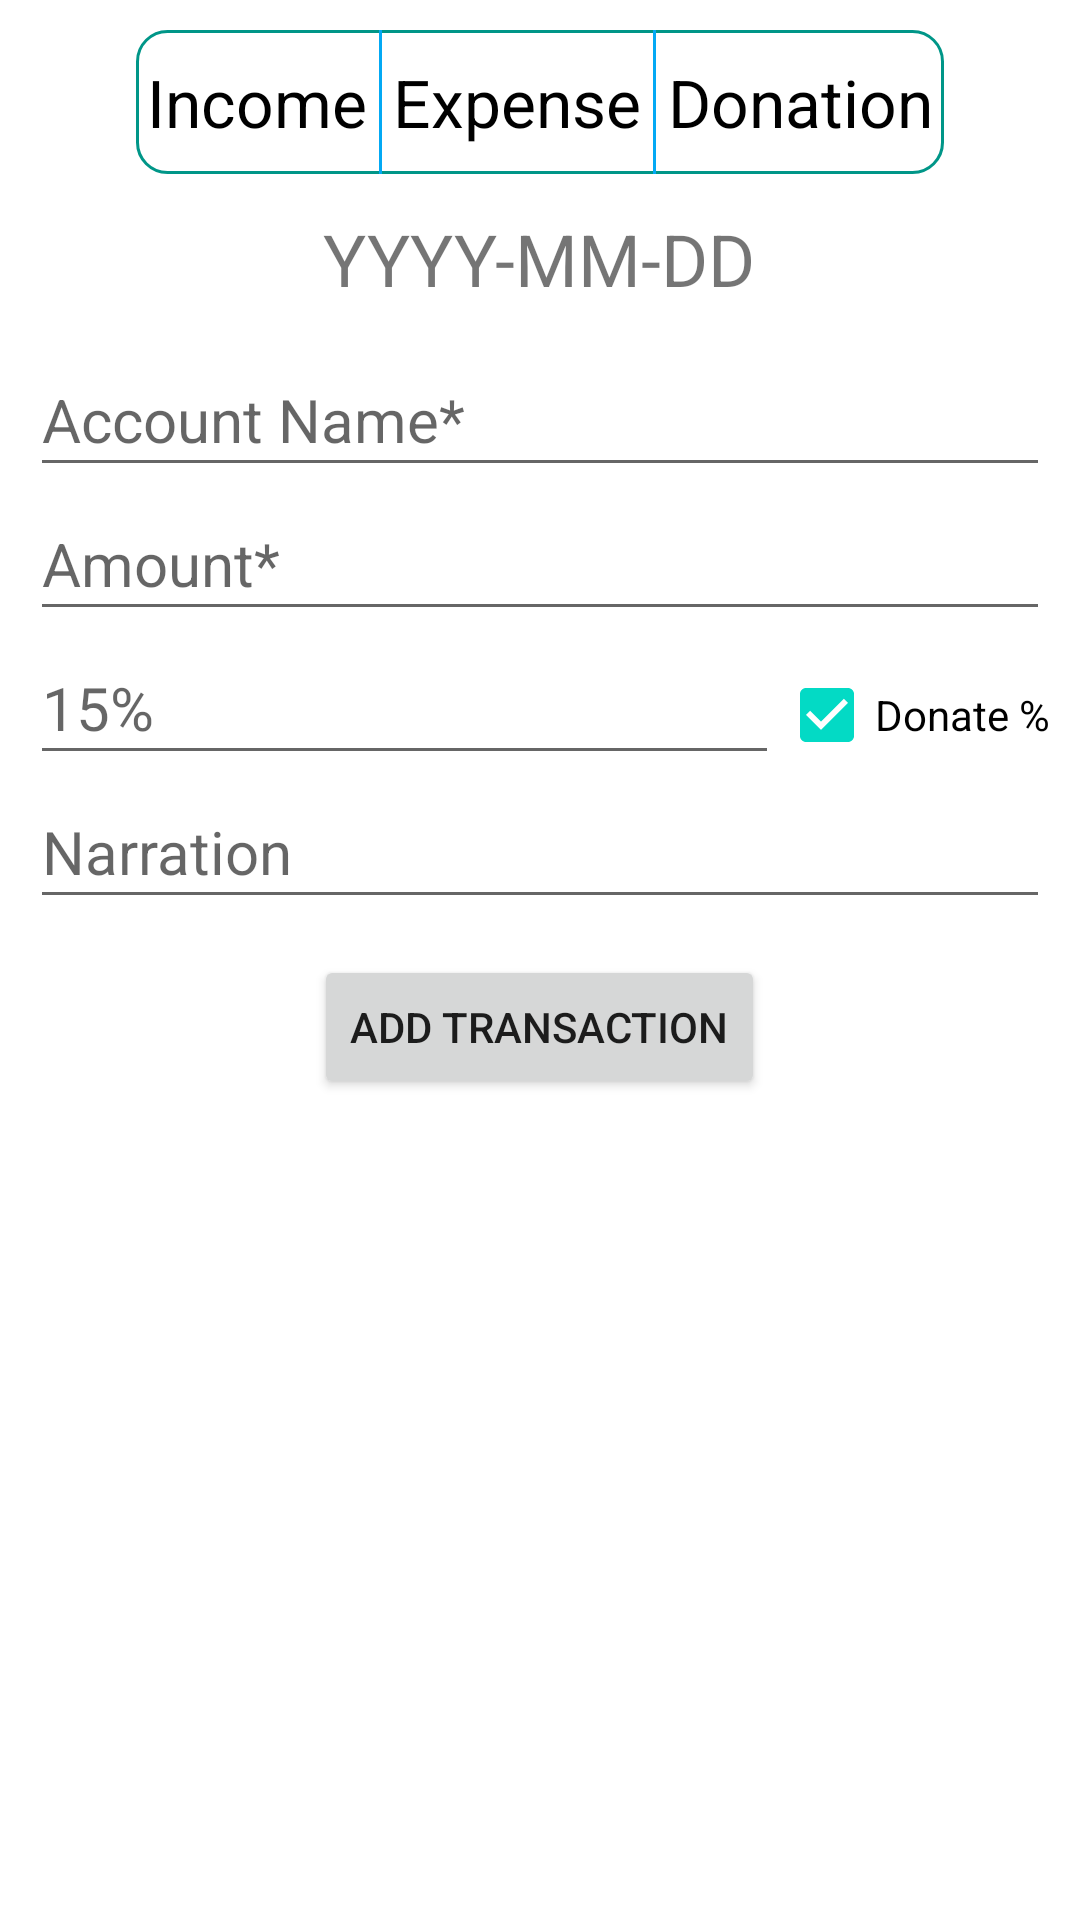

Android layout source for this screen:
<!-- AndroidManifest.xml: application theme Theme.FinanceTracker -->
<!-- res/layout/activity_add_transaction.xml -->
<?xml version="1.0" encoding="utf-8"?>
<LinearLayout xmlns:android="http://schemas.android.com/apk/res/android"
    xmlns:tools="http://schemas.android.com/tools"
    android:layout_width="match_parent"
    android:layout_height="match_parent"
    android:orientation="vertical"
    android:padding="10dp"
    tools:context=".AddTransactionActivity">

    <RadioGroup
        android:id="@+id/rgTransactionType"
        android:layout_width="wrap_content"
        android:layout_height="wrap_content"
        android:layout_gravity="center_horizontal"
        android:background="@drawable/round_border_income"
        android:orientation="horizontal">

        <RadioButton
            android:id="@+id/rbIncome"
            android:layout_width="wrap_content"
            android:layout_height="wrap_content"
            android:layout_weight="1"
            android:background="@drawable/bg_income"
            android:button="@android:color/transparent"
            android:gravity="center"
            android:padding="4dp"
            android:singleLine="true"
            android:text="Income"
            android:textSize="22sp" />

        <View
            android:id="@+id/vSep1"
            android:layout_width="1dp"
            android:layout_height="match_parent"
            android:background="#03A9F4"
            android:visibility="visible" />

        <RadioButton
            android:id="@+id/rbExpense"
            android:layout_width="wrap_content"
            android:layout_height="wrap_content"
            android:layout_weight="1"
            android:background="@drawable/bg_expense"
            android:button="@android:color/transparent"
            android:gravity="center"
            android:padding="4dp"
            android:singleLine="true"
            android:text="Expense"
            android:textSize="22sp" />

        <View
            android:id="@+id/vSep2"
            android:layout_width="1dp"
            android:layout_height="match_parent"
            android:background="#03A9F4"
            android:visibility="visible" />

        <RadioButton
            android:id="@+id/rbDonation"
            android:layout_width="wrap_content"
            android:layout_height="wrap_content"
            android:layout_weight="1"
            android:background="@drawable/bg_donation"
            android:button="@android:color/transparent"
            android:gravity="center"
            android:padding="4dp"
            android:singleLine="true"
            android:text="Donation"
            android:textSize="22sp" />
    </RadioGroup>

    <TextView
        android:id="@+id/text_date"
        android:layout_width="wrap_content"
        android:layout_height="wrap_content"
        android:layout_gravity="center_horizontal"
        android:padding="12dp"
        android:text="YYYY-MM-DD"
        android:textSize="24sp" />

    <AutoCompleteTextView
        android:id="@+id/edit_account_name"
        android:layout_width="match_parent"
        android:layout_height="48dp"
        android:hint="Account Name*"
        android:textSize="20sp" />

    <EditText
        android:id="@+id/edit_amount"
        android:layout_width="match_parent"
        android:layout_height="48dp"
        android:hint="Amount*"
        android:inputType="number"
        android:textSize="20sp" />

    <LinearLayout
        android:layout_width="match_parent"
        android:layout_height="wrap_content"
        android:orientation="horizontal">

        <EditText
            android:id="@+id/edit_donatable_percent"
            android:layout_width="0dp"
            android:layout_height="48dp"
            android:layout_weight="1"
            android:hint="15%"
            android:inputType="number"
            android:textSize="20sp" />

        <CheckBox
            android:id="@+id/checkbox_donate"
            android:layout_width="wrap_content"
            android:layout_height="wrap_content"
            android:checked="true"
            android:text="Donate %" />
    </LinearLayout>

    <EditText
        android:id="@+id/edit_narration"
        android:layout_width="match_parent"
        android:layout_height="48dp"
        android:hint="Narration"
        android:textSize="20sp" />

    <Button
        android:id="@+id/btnAddTransaction"
        android:layout_width="wrap_content"
        android:layout_height="wrap_content"
        android:layout_gravity="center_horizontal"
        android:layout_margin="12dp"
        android:text="Add Transaction" />

    <Button
        android:id="@+id/btnUpdateTransaction"
        android:layout_width="wrap_content"
        android:layout_height="wrap_content"
        android:layout_gravity="center_horizontal"
        android:text="Update"
        android:visibility="gone" />

    <Button
        android:id="@+id/btnDeleteTransaction"
        android:layout_width="wrap_content"
        android:layout_height="wrap_content"
        android:layout_gravity="center_horizontal"
        android:text="Delete"
        android:visibility="gone" />
</LinearLayout>
<!-- resources referenced by this layout -->
<resources>
  <!-- drawable bg_donation (drawable) -->
  <?xml version="1.0" encoding="utf-8"?>
  <selector xmlns:android="http://schemas.android.com/apk/res/android">
  
      <item android:state_checked="true"><shape android:shape="rectangle">
          <solid android:color="#FFC107" />
  
          <corners android:bottomRightRadius="10dp" android:topRightRadius="10dp" />
      </shape></item>
      <item><shape android:shape="rectangle">
          <solid android:color="#00000000" />
      </shape></item>
  
  </selector>
  <!-- drawable bg_expense (drawable) -->
  <?xml version="1.0" encoding="utf-8"?>
  <selector xmlns:android="http://schemas.android.com/apk/res/android">
  
      <item android:state_checked="true"><shape android:shape="rectangle">
          <solid android:color="#E91E63" />
      </shape></item>
      <item><shape android:shape="rectangle">
          <solid android:color="#00000000" />
      </shape></item>
  
  </selector>
  <!-- drawable bg_income (drawable) -->
  <?xml version="1.0" encoding="utf-8"?>
  <selector xmlns:android="http://schemas.android.com/apk/res/android">
  
      <item android:state_checked="true"><shape android:shape="rectangle">
          <solid android:color="#4CAF50" />
  
          <corners android:bottomLeftRadius="10dp" android:topLeftRadius="10dp" />
      </shape></item>
      <item><shape android:shape="rectangle">
          <solid android:color="#00000000" />
      </shape></item>
  
  </selector>
  <!-- drawable round_border_income (drawable) -->
  <shape xmlns:android="http://schemas.android.com/apk/res/android"
      android:shape="rectangle" >
  
      
      <solid android:color="#00000000" >
      </solid>
  
      
      <stroke
          android:width="1dp"
          android:color="#009688" >
      </stroke>
  
      
  
  
      
      <corners android:radius="10dp" >
      </corners>
  
  </shape>
  <style name="Theme.FinanceTracker" parent="Theme.MaterialComponents.DayNight.DarkActionBar">
          
          <item name="colorPrimary">@color/purple_500</item>
          <item name="colorPrimaryVariant">@color/purple_700</item>
          <item name="colorOnPrimary">@color/white</item>
          
          <item name="colorSecondary">@color/teal_200</item>
          <item name="colorSecondaryVariant">@color/teal_700</item>
          <item name="colorOnSecondary">@color/black</item>
          
          <item name="android:statusBarColor">?attr/colorPrimaryVariant</item>
          
      </style>
  <!-- not gathered from this repository: default colours our renderer supplied (Android Studio template values) -->
  <color name="purple_500">#FF6200EE</color>
  <color name="purple_700">#FF3700B3</color>
  <color name="teal_200">#FF03DAC5</color>
  <color name="teal_700">#FF018786</color>
  <color name="black">#FF000000</color>
  <color name="white">#FFFFFFFF</color>
</resources>
